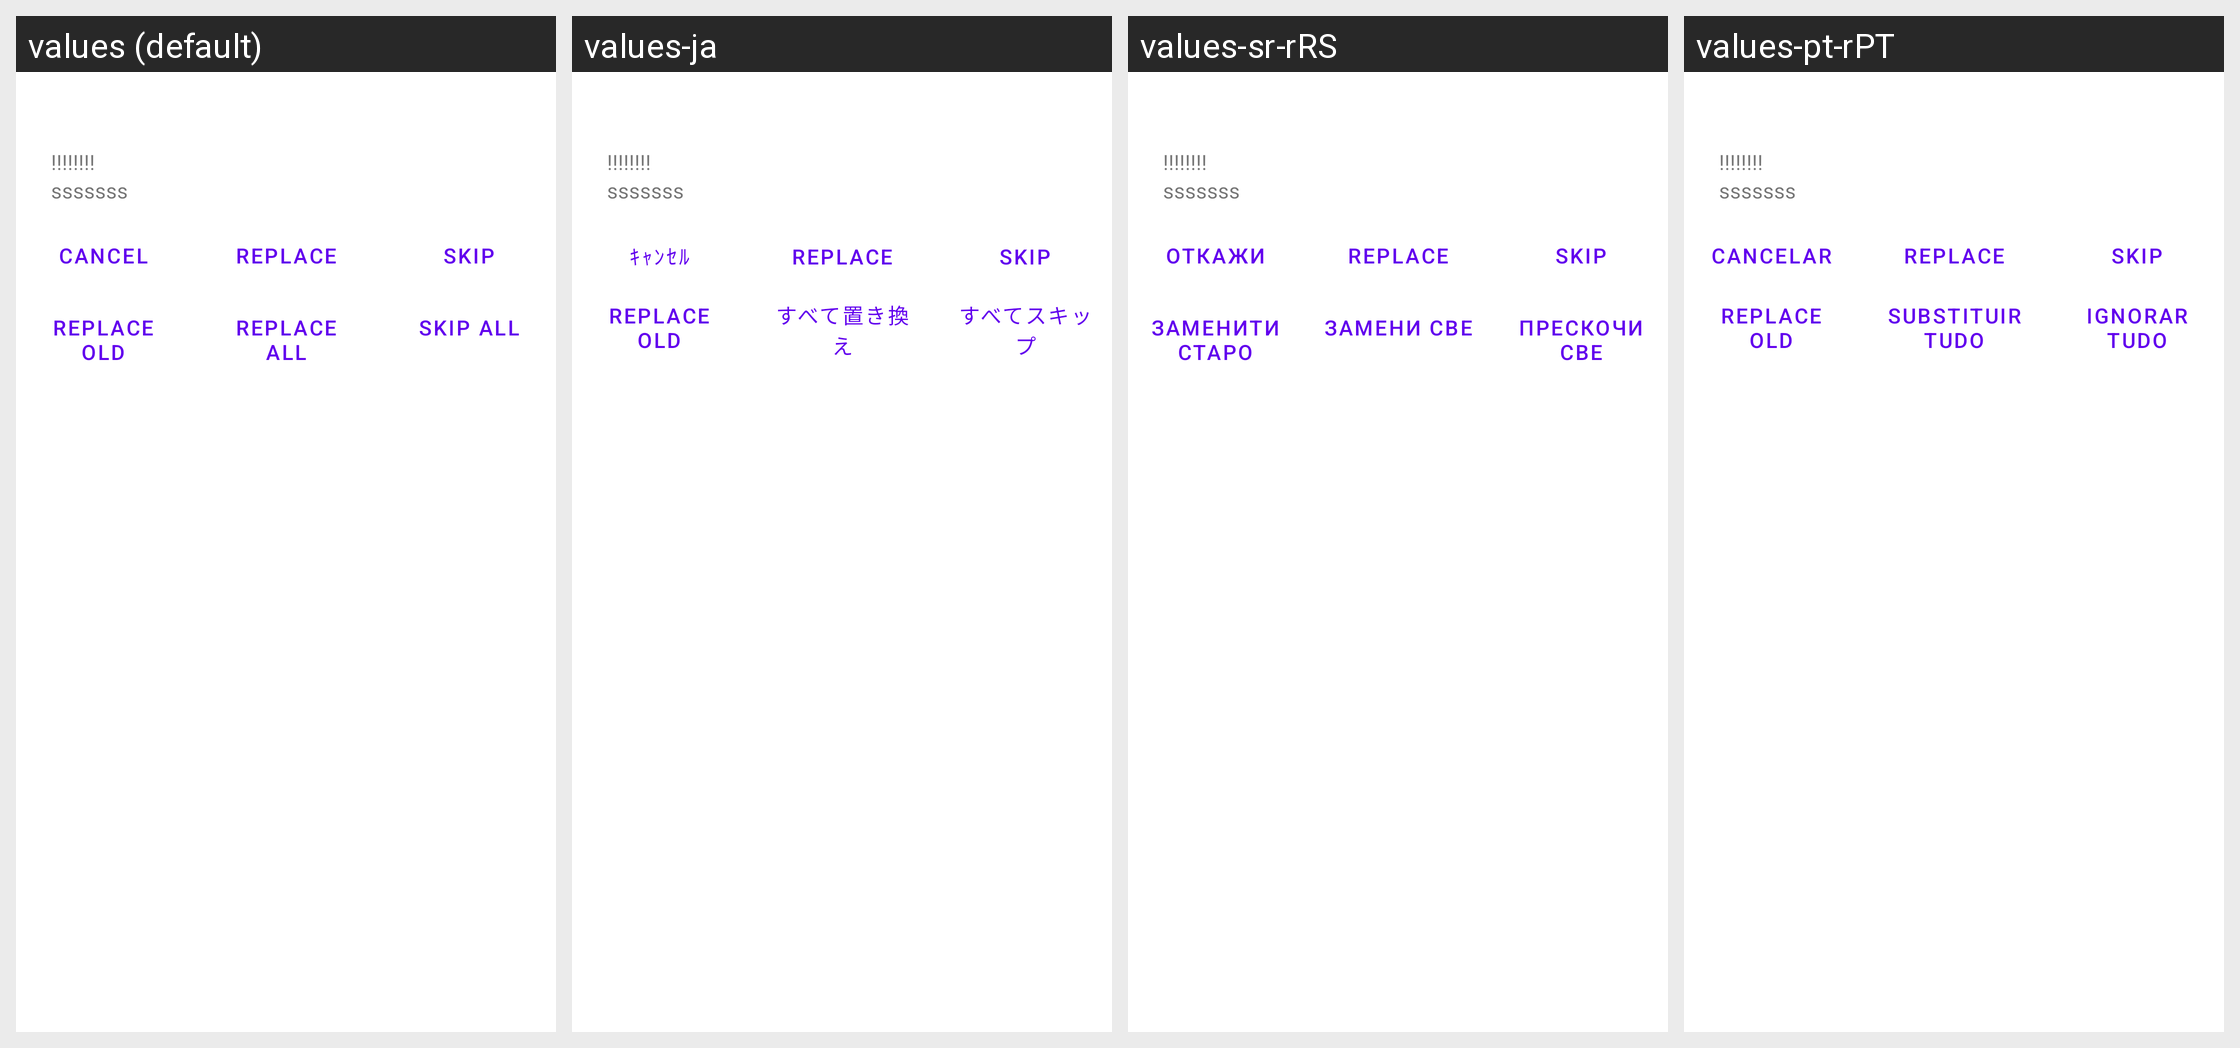

The Android screen above is rendered under several locales of the same app. Produce the string resources it draws, with the default and per-locale values.
Android screen res/layout/file_exists.xml rendered under 4 locales, left to right: values (default), values-ja, values-sr-rRS, values-pt-rPT. Device: Nexus 5 (rendered at 1080×1920; each locale shown at half size, 540×960, under a caption strip naming it); theme Theme.MaterialComponents.DayNight.NoActionBar.
Other locales in the repository, not shown: values-be, values-bg, values-cs-rCZ, values-da, values-de, values-el, values-en-rGB, values-es, values-fil, values-fr, values-hu, values-it, values-ko-rKR, values-pl, values-ru, values-sl, values-sv-rSE, values-tr, values-uk, values-zh-rCN, values-zh-rTW.
Strings drawn on this screen, with the default value and each locale's value (text and hints the layout hard-codes, and strings that could not be matched under every locale, appear in the picture but are not listed):

dialog_cancel
  values: Cancel
  values-ja: ｷｬﾝｾﾙ
  values-sr-rRS: Откажи
  values-pt-rPT: Cancelar

dialog_replace
  values: Replace
  values-ja: Replace  [not translated; the default value is used]
  values-sr-rRS: Replace  [not translated; the default value is used]
  values-pt-rPT: Replace  [not translated; the default value is used]

dialog_skip
  values: Skip
  values-ja: Skip  [not translated; the default value is used]
  values-sr-rRS: Skip  [not translated; the default value is used]
  values-pt-rPT: Skip  [not translated; the default value is used]

dialog_replace_old
  values: Replace old
  values-ja: Replace old  [not translated; the default value is used]
  values-sr-rRS: Заменити старо
  values-pt-rPT: Replace old  [not translated; the default value is used]

dialog_replace_all
  values: Replace all
  values-ja: すべて置き換え
  values-sr-rRS: Замени све
  values-pt-rPT: Substituir tudo

dialog_skip_all
  values: Skip all
  values-ja: すべてスキップ
  values-sr-rRS: Прескочи све
  values-pt-rPT: Ignorar tudo
